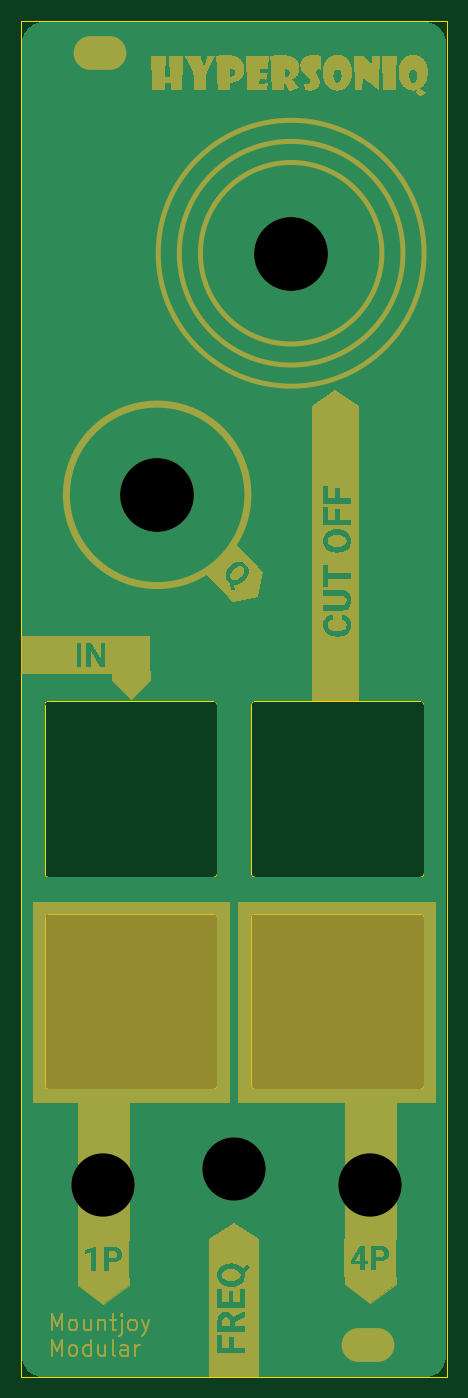
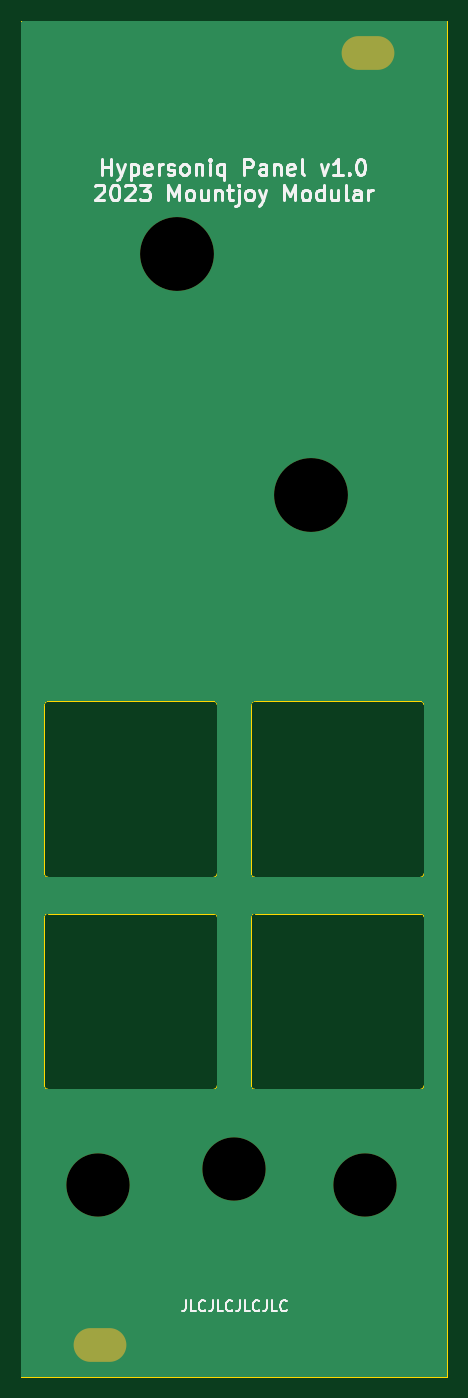
Circuit board: 11 layer files. Board 40.4 x 128.5 mm.
- bottom_copper: Hypersoniq_Panel-B_Cu.gbr (12731 bytes)
- bottom_mask: Hypersoniq_Panel-B_Mask.gbr (937 bytes)
- paste: Hypersoniq_Panel-B_Paste.gbr (459 bytes)
- bottom_silk: Hypersoniq_Panel-B_Silkscreen.gbr (21900 bytes)
- outline: Hypersoniq_Panel-Edge_Cuts.gbr (2779 bytes)
- top_copper: Hypersoniq_Panel-F_Cu.gbr (12067 bytes)
- top_mask: Hypersoniq_Panel-F_Mask.gbr (77978 bytes)
- paste: Hypersoniq_Panel-F_Paste.gbr (459 bytes)
- top_silk: Hypersoniq_Panel-F_Silkscreen.gbr (460 bytes)
- drill: Hypersoniq_Panel-NPTH.drl (643 bytes)
- drill: Hypersoniq_Panel-PTH.drl (264 bytes)

=== bottom_copper: Hypersoniq_Panel-B_Cu.gbr (12731 bytes, source omitted) ===
=== bottom_mask: Hypersoniq_Panel-B_Mask.gbr ===
%TF.GenerationSoftware,KiCad,Pcbnew,7.0.6*%
%TF.CreationDate,2023-07-26T19:09:21+01:00*%
%TF.ProjectId,Hypersoniq_Panel,48797065-7273-46f6-9e69-715f50616e65,rev?*%
%TF.SameCoordinates,Original*%
%TF.FileFunction,Soldermask,Bot*%
%TF.FilePolarity,Negative*%
%FSLAX46Y46*%
G04 Gerber Fmt 4.6, Leading zero omitted, Abs format (unit mm)*
G04 Created by KiCad (PCBNEW 7.0.6) date 2023-07-26 19:09:21*
%MOMM*%
%LPD*%
G01*
G04 APERTURE LIST*
%ADD10C,6.000000*%
%ADD11C,7.000000*%
%ADD12O,5.000000X3.200000*%
G04 APERTURE END LIST*
D10*
%TO.C,Ref\u002A\u002A*%
X70200000Y-140000000D03*
%TD*%
D11*
%TO.C,Ref\u002A\u002A*%
X75600000Y-53300000D03*
%TD*%
%TO.C,Ref\u002A\u002A*%
X62900000Y-76100000D03*
%TD*%
D12*
%TO.C,Ref\u002A\u002A*%
X82900000Y-156700000D03*
%TD*%
D10*
%TO.C,Ref\u002A\u002A*%
X57800000Y-141500000D03*
%TD*%
%TO.C,Ref\u002A\u002A*%
X83100000Y-141500000D03*
%TD*%
D12*
%TO.C,Ref\u002A\u002A*%
X57500000Y-34200000D03*
%TD*%
M02*

=== paste: Hypersoniq_Panel-B_Paste.gbr ===
%TF.GenerationSoftware,KiCad,Pcbnew,7.0.6*%
%TF.CreationDate,2023-07-26T19:09:12+01:00*%
%TF.ProjectId,Hypersoniq_Panel,48797065-7273-46f6-9e69-715f50616e65,rev?*%
%TF.SameCoordinates,Original*%
%TF.FileFunction,Paste,Bot*%
%TF.FilePolarity,Positive*%
%FSLAX46Y46*%
G04 Gerber Fmt 4.6, Leading zero omitted, Abs format (unit mm)*
G04 Created by KiCad (PCBNEW 7.0.6) date 2023-07-26 19:09:12*
%MOMM*%
%LPD*%
G01*
G04 APERTURE LIST*
G04 APERTURE END LIST*
M02*

=== bottom_silk: Hypersoniq_Panel-B_Silkscreen.gbr (21900 bytes, source omitted) ===
=== outline: Hypersoniq_Panel-Edge_Cuts.gbr ===
%TF.GenerationSoftware,KiCad,Pcbnew,7.0.6*%
%TF.CreationDate,2023-07-26T19:09:21+01:00*%
%TF.ProjectId,Hypersoniq_Panel,48797065-7273-46f6-9e69-715f50616e65,rev?*%
%TF.SameCoordinates,Original*%
%TF.FileFunction,Profile,NP*%
%FSLAX46Y46*%
G04 Gerber Fmt 4.6, Leading zero omitted, Abs format (unit mm)*
G04 Created by KiCad (PCBNEW 7.0.6) date 2023-07-26 19:09:21*
%MOMM*%
%LPD*%
G01*
G04 APERTURE LIST*
%TA.AperFunction,Profile*%
%ADD10C,0.050000*%
%TD*%
%TA.AperFunction,Profile*%
%ADD11C,0.120000*%
%TD*%
G04 APERTURE END LIST*
D10*
X50000000Y-31200000D02*
X90400000Y-31200000D01*
X90400000Y-159700000D01*
X50000000Y-159700000D01*
X50000000Y-31200000D01*
D11*
%TO.C,Output*%
X71840000Y-116080000D02*
X71840000Y-132120000D01*
X87880000Y-115780000D02*
X72120000Y-115780000D01*
X87880000Y-132420000D02*
X72120000Y-132420000D01*
X88190000Y-116080000D02*
X88190000Y-132120000D01*
X72120000Y-115780000D02*
G75*
G03*
X71840001Y-116080000I12375J-292216D01*
G01*
X71840000Y-132120000D02*
G75*
G03*
X72120000Y-132419999I291315J-8772D01*
G01*
X88190038Y-116079999D02*
G75*
G03*
X87880000Y-115780001I-306838J-6901D01*
G01*
X87880001Y-132419990D02*
G75*
G03*
X88190000Y-132120000I17299J292290D01*
G01*
%TO.C,PWM_In*%
X71840000Y-95980000D02*
X71840000Y-112020000D01*
X87880000Y-95680000D02*
X72120000Y-95680000D01*
X87880000Y-112320000D02*
X72120000Y-112320000D01*
X88190000Y-95980000D02*
X88190000Y-112020000D01*
X72120000Y-95680000D02*
G75*
G03*
X71840001Y-95980000I12375J-292216D01*
G01*
X71840000Y-112020000D02*
G75*
G03*
X72120000Y-112319999I291315J-8772D01*
G01*
X88190038Y-95979999D02*
G75*
G03*
X87880000Y-95680001I-306838J-6901D01*
G01*
X87880001Y-112319990D02*
G75*
G03*
X88190000Y-112020000I17299J292290D01*
G01*
%TO.C,FM_In*%
X52240000Y-95980000D02*
X52240000Y-112020000D01*
X68280000Y-95680000D02*
X52520000Y-95680000D01*
X68280000Y-112320000D02*
X52520000Y-112320000D01*
X68590000Y-95980000D02*
X68590000Y-112020000D01*
X52520000Y-95680000D02*
G75*
G03*
X52240001Y-95980000I12375J-292216D01*
G01*
X52240000Y-112020000D02*
G75*
G03*
X52520000Y-112319999I291315J-8772D01*
G01*
X68590038Y-95979999D02*
G75*
G03*
X68280000Y-95680001I-306838J-6901D01*
G01*
X68280001Y-112319990D02*
G75*
G03*
X68590000Y-112020000I17299J292290D01*
G01*
%TO.C,V_per_Oct_In*%
X52240000Y-116080000D02*
X52240000Y-132120000D01*
X68280000Y-115780000D02*
X52520000Y-115780000D01*
X68280000Y-132420000D02*
X52520000Y-132420000D01*
X68590000Y-116080000D02*
X68590000Y-132120000D01*
X52520000Y-115780000D02*
G75*
G03*
X52240001Y-116080000I12375J-292216D01*
G01*
X52240000Y-132120000D02*
G75*
G03*
X52520000Y-132419999I291315J-8772D01*
G01*
X68590038Y-116079999D02*
G75*
G03*
X68280000Y-115780001I-306838J-6901D01*
G01*
X68280001Y-132419990D02*
G75*
G03*
X68590000Y-132120000I17299J292290D01*
G01*
%TD*%
M02*

=== top_copper: Hypersoniq_Panel-F_Cu.gbr (12067 bytes, source omitted) ===
=== top_mask: Hypersoniq_Panel-F_Mask.gbr (77978 bytes, source omitted) ===
=== paste: Hypersoniq_Panel-F_Paste.gbr ===
%TF.GenerationSoftware,KiCad,Pcbnew,7.0.6*%
%TF.CreationDate,2023-07-26T19:09:12+01:00*%
%TF.ProjectId,Hypersoniq_Panel,48797065-7273-46f6-9e69-715f50616e65,rev?*%
%TF.SameCoordinates,Original*%
%TF.FileFunction,Paste,Top*%
%TF.FilePolarity,Positive*%
%FSLAX46Y46*%
G04 Gerber Fmt 4.6, Leading zero omitted, Abs format (unit mm)*
G04 Created by KiCad (PCBNEW 7.0.6) date 2023-07-26 19:09:12*
%MOMM*%
%LPD*%
G01*
G04 APERTURE LIST*
G04 APERTURE END LIST*
M02*

=== top_silk: Hypersoniq_Panel-F_Silkscreen.gbr ===
%TF.GenerationSoftware,KiCad,Pcbnew,7.0.6*%
%TF.CreationDate,2023-07-26T19:09:21+01:00*%
%TF.ProjectId,Hypersoniq_Panel,48797065-7273-46f6-9e69-715f50616e65,rev?*%
%TF.SameCoordinates,Original*%
%TF.FileFunction,Legend,Top*%
%TF.FilePolarity,Positive*%
%FSLAX46Y46*%
G04 Gerber Fmt 4.6, Leading zero omitted, Abs format (unit mm)*
G04 Created by KiCad (PCBNEW 7.0.6) date 2023-07-26 19:09:21*
%MOMM*%
%LPD*%
G01*
G04 APERTURE LIST*
G04 APERTURE END LIST*
M02*

=== drill: Hypersoniq_Panel-NPTH.drl ===
M48
; DRILL file {KiCad 7.0.6} date Wed Jul 26 19:09:28 2023
; FORMAT={-:-/ absolute / inch / decimal}
; #@! TF.CreationDate,2023-07-26T19:09:28+01:00
; #@! TF.GenerationSoftware,Kicad,Pcbnew,7.0.6
; #@! TF.FileFunction,NonPlated,1,2,NPTH
FMAT,2
INCH
; #@! TA.AperFunction,NonPlated,NPTH,ComponentDrill
T1C0.1260
; #@! TA.AperFunction,NonPlated,NPTH,ComponentDrill
T2C0.2362
; #@! TA.AperFunction,NonPlated,NPTH,ComponentDrill
T3C0.2756
%
G90
G05
T2
X2.2756Y-5.5709
X2.7638Y-5.5118
X3.2717Y-5.5709
T3
X2.4764Y-2.9961
X2.9764Y-2.0984
T1
G00X2.2283Y-1.3465
M15
G01X2.2992Y-1.3465
M16
G05
G00X3.2283Y-6.1693
M15
G01X3.2992Y-6.1693
M16
G05
T0
M30

=== drill: Hypersoniq_Panel-PTH.drl ===
M48
; DRILL file {KiCad 7.0.6} date Wed Jul 26 19:09:28 2023
; FORMAT={-:-/ absolute / inch / decimal}
; #@! TF.CreationDate,2023-07-26T19:09:28+01:00
; #@! TF.GenerationSoftware,Kicad,Pcbnew,7.0.6
; #@! TF.FileFunction,Plated,1,2,PTH
FMAT,2
INCH
%
G90
G05
T0
M30

